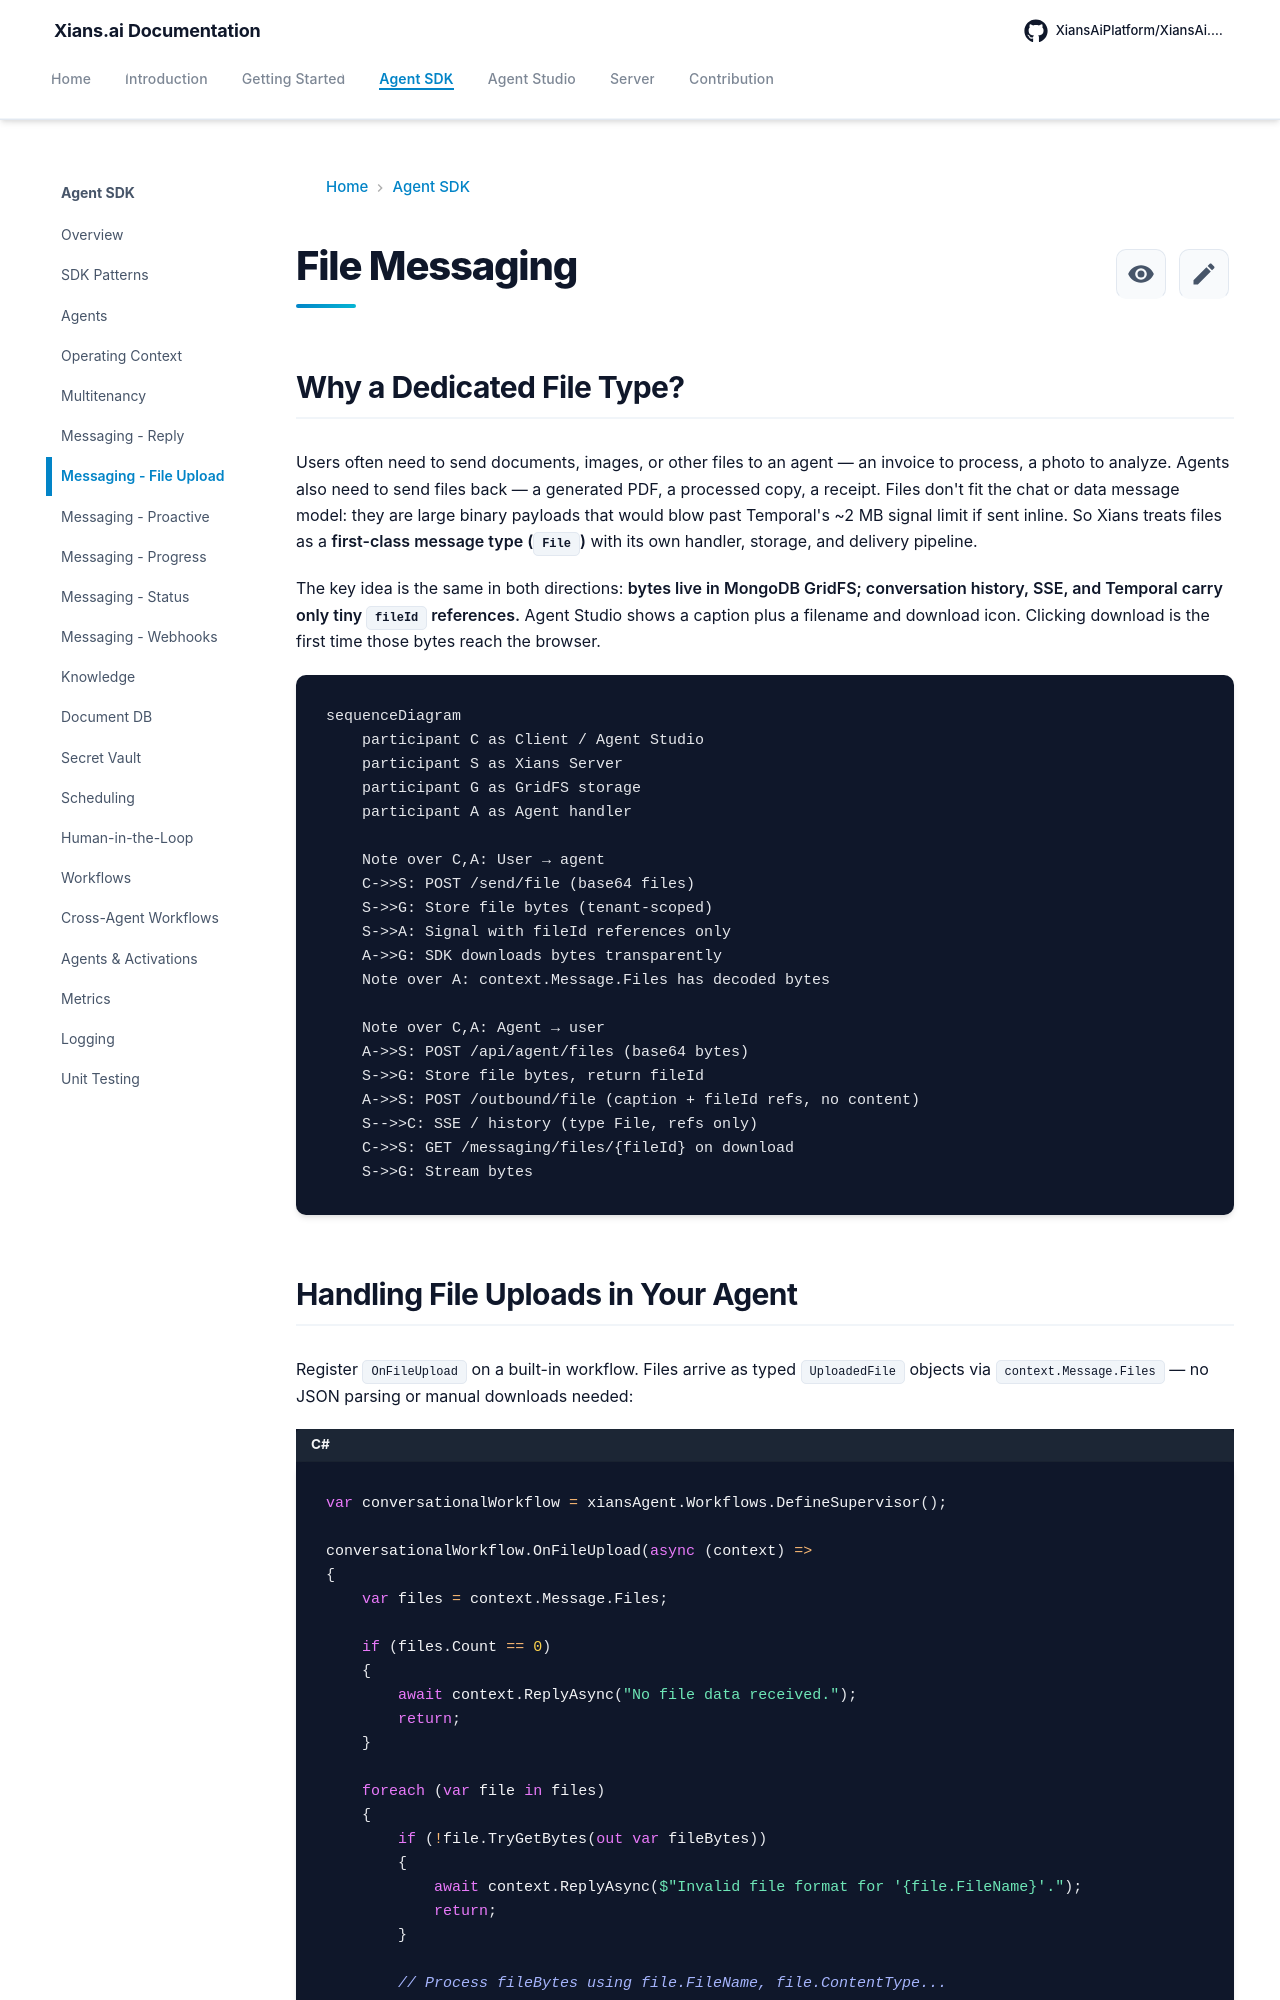

repository: XiansAiPlatform/XiansAi.Docs · page: concepts/messaging-fileupload/index.html · generator: mkdocs

# File Messaging

## Why a Dedicated File Type?

Users often need to send documents, images, or other files to an agent — an invoice to process, a photo to analyze. Agents also need to send files back — a generated PDF, a processed copy, a receipt. Files don't fit the chat or data message model: they are large binary payloads that would blow past Temporal's ~2 MB signal limit if sent inline. So Xians treats files as a **first-class message type (`File`)** with its own handler, storage, and delivery pipeline.

The key idea is the same in both directions: **bytes live in MongoDB GridFS; conversation history, SSE, and Temporal carry only tiny `fileId` references.** Agent Studio shows a caption plus a filename and download icon. Clicking download is the first time those bytes reach the browser.

```mermaid
sequenceDiagram
    participant C as Client / Agent Studio
    participant S as Xians Server
    participant G as GridFS storage
    participant A as Agent handler

    Note over C,A: User → agent
    C->>S: POST /send/file (base64 files)
    S->>G: Store file bytes (tenant-scoped)
    S->>A: Signal with fileId references only
    A->>G: SDK downloads bytes transparently
    Note over A: context.Message.Files has decoded bytes

    Note over C,A: Agent → user
    A->>S: POST /api/agent/files (base64 bytes)
    S->>G: Store file bytes, return fileId
    A->>S: POST /outbound/file (caption + fileId refs, no content)
    S-->>C: SSE / history (type File, refs only)
    C->>S: GET /messaging/files/{fileId} on download
    S->>G: Stream bytes
```

## Handling File Uploads in Your Agent

Register `OnFileUpload` on a built-in workflow. Files arrive as typed `UploadedFile` objects via `context.Message.Files` — no JSON parsing or manual downloads needed:

```csharp
var conversationalWorkflow = xiansAgent.Workflows.DefineSupervisor();

conversationalWorkflow.OnFileUpload(async (context) =>
{
    var files = context.Message.Files;

    if (files.Count == 0)
    {
        await context.ReplyAsync("No file data received.");
        return;
    }

    foreach (var file in files)
    {
        if (!file.TryGetBytes(out var fileBytes))
        {
            await context.ReplyAsync($"Invalid file format for '{file.FileName}'.");
            return;
        }

        // Process fileBytes using file.FileName, file.ContentType...
        await context.ReplyAsync($"Received {file.FileName} ({fileBytes!.Length} bytes)");
    }
});
```

The handler receives the same `UserMessageContext` as chat handlers, so `ReplyAsync`, `SendFileAsync`, `SendDataAsync`, and `GetChatHistoryAsync` all work as usual. An optional caption sent by the client is in `context.Message.Text`.
